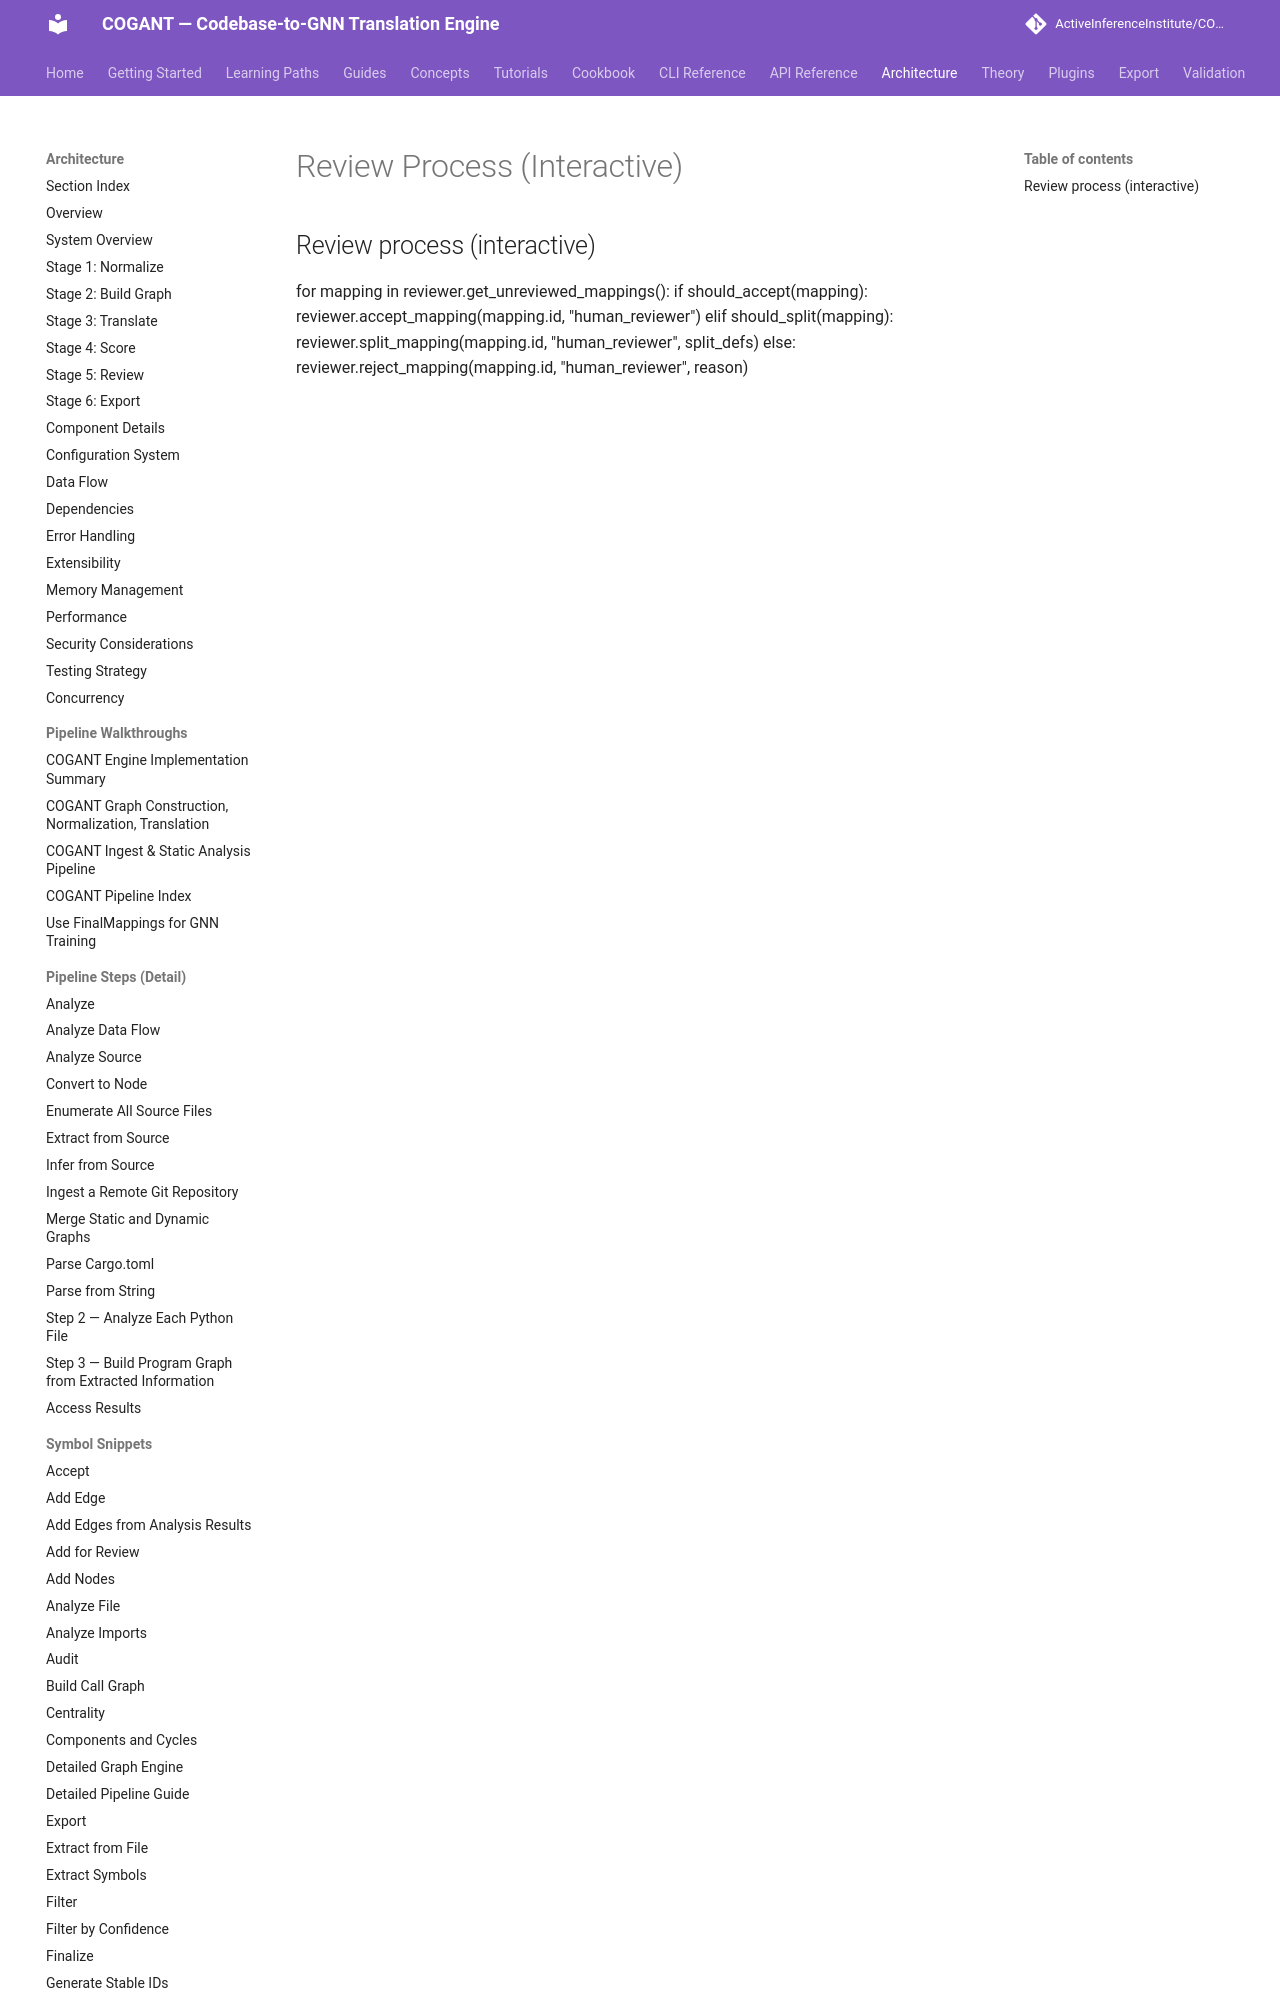

repository: ActiveInferenceInstitute/COGANT · page: architecture/review_process_interactive/index.html · generator: mkdocs

## Review process (interactive)
for mapping in reviewer.get_unreviewed_mappings():
    if should_accept(mapping):
        reviewer.accept_mapping(mapping.id, "human_reviewer")
    elif should_split(mapping):
        reviewer.split_ma
